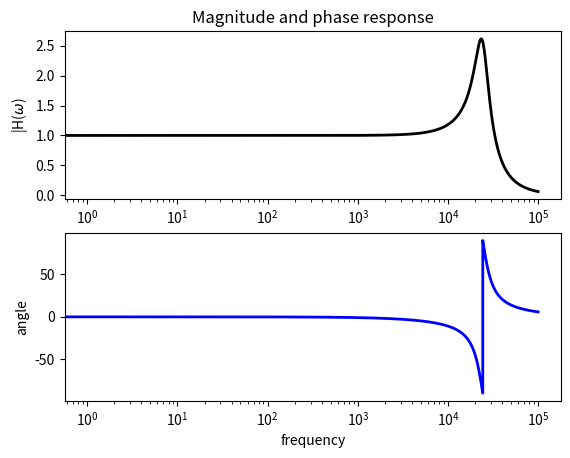
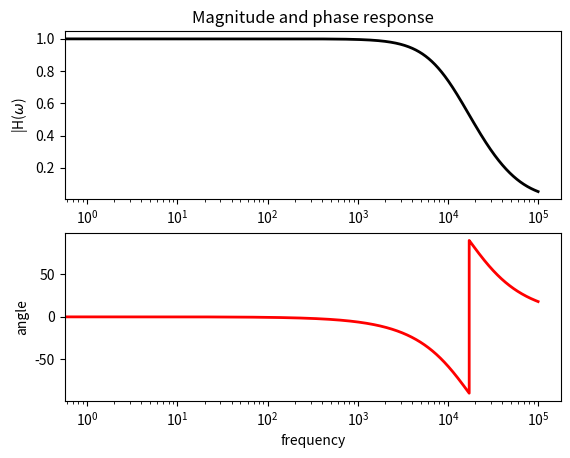

Reproduce these figures in Python, in order.
#!/usr/bin/env python
# coding: utf-8

# In[13]:


import numpy as np
import math as math
import matplotlib.pyplot as plt


# In[14]:


def eq1(x):
    r1 = 100000
    r2 = 666
    c1 = 1e-6
    c2 = 1e-9
    ans = 1/(np.sqrt(  ((1-((x**2)*r1*r2*c1*c2))**2) + ((x*(r1+r2)*c2)**2) ))
    return ans


# In[15]:


def eq2(x):
    r1 = 100000
    r2 = 666
    c1 = 1e-6
    c2 = 1e-9
    ans = -np.arctan((x*(r1+r2)*c2) / (1-(x**2)*r1*c1*r2*c2))
    return (ans*180)/math.pi


# In[18]:


w = [i/(2*math.pi) for i in range (1,100000)]
a = [eq1(i) for i in w]
ang = [eq2(i) for i in w]
fig = plt.figure()
Hw = fig.add_subplot(2,1,1)
plt.xlabel(r'Frequency, $\omega$/2$\pi$ (Hz)')
plt.ylabel(r'|H($\omega$)')
line, = Hw.plot(a, color ='black', lw=2)

Hw.set_xscale('log')
Hw.set_title('Magnitude and phase response')
angle = fig.add_subplot(2,1,2)
line, = angle.plot(ang, color='blue', lw=2)
angle.set_ylabel("angle")
angle.set_xlabel("frequency")
angle.set_xscale('log')
plt.show()


# In[19]:


#swap r1 c1, r2 c2

def eq1(x):
    r1 = 1e-9
    r2 = 1e-6
    c1 = 100000
    c2 = 666
    ans = 1/(np.sqrt(  ((1-((x**2)*r1*r2*c1*c2))**2) + ((x*(r1+r2)*c2)**2) ))
    return ans


# In[33]:


def eq2(x):
    r1 = 2e-9
    r2 = 1e-6
    c1 = 100000
    c2 = 666
    ans = -np.arctan((x*(r1+r2)*c2) / (1-(x**2)*r1*c1*r2*c2))
    return (ans*180)/math.pi


# In[35]:


w = [i/(2*math.pi) for i in range (1,100000)]
a = [eq1(i) for i in w]
ang = [eq2(i) for i in w]
fig = plt.figure()
Hw = fig.add_subplot(2,1,1)
plt.xlabel(r'Frequency, $\omega$/2$\pi$ (Hz)')
plt.ylabel(r'|H($\omega$)')
line, = Hw.plot(a, color ='black', lw=2)

Hw.set_xscale('log')
Hw.set_title('Magnitude and phase response')
angle = fig.add_subplot(2,1,2)
line, = angle.plot(ang, color='red', lw=2)
angle.set_ylabel("angle")
angle.set_xlabel("frequency")
angle.set_xscale('log')
plt.show()


# In[ ]: